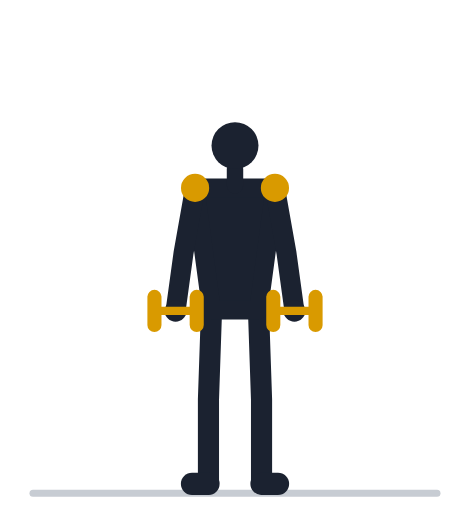
t = 0.00 s
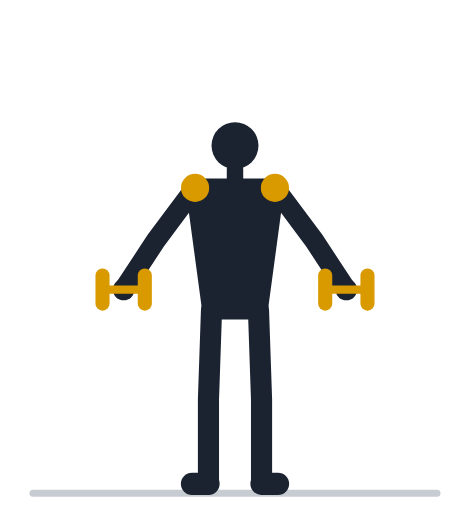
t = 0.57 s
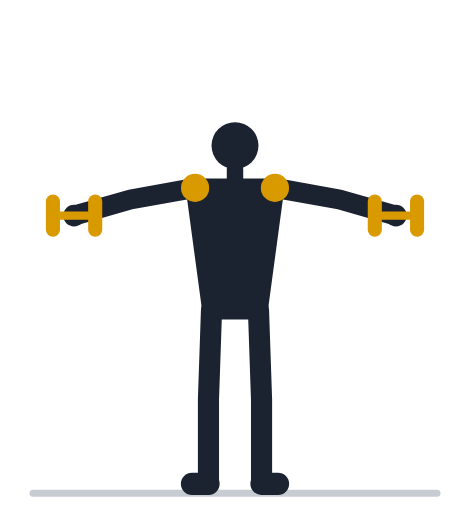
t = 1.13 s
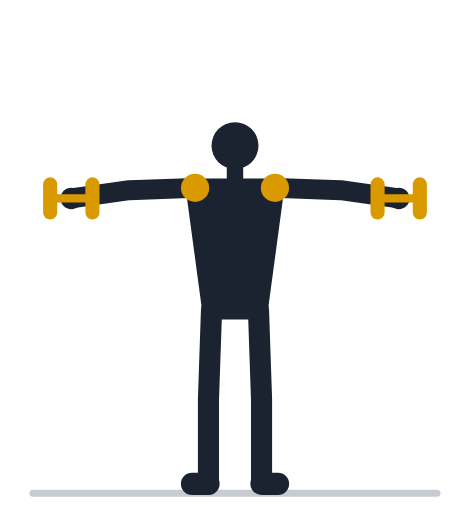
t = 1.70 s
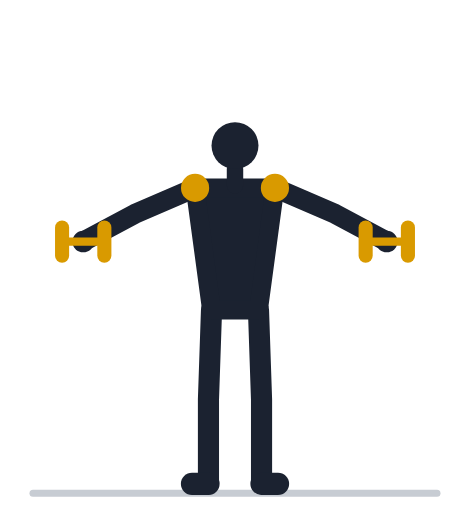
t = 2.27 s
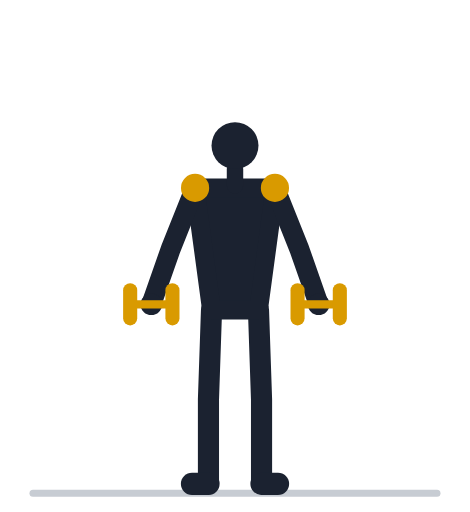
t = 2.83 s

The animated SVG that drew these frames (rendered in a browser with its animation timeline set to each time). Animation: 30 SMIL elements (animate=30); one cycle of 3.40 s, repeats indefinitely.

<svg xmlns="http://www.w3.org/2000/svg" viewBox="0 -18 200 218" role="img"><title>Махи гантелями в стороны: анимация</title><line x1="14" y1="192" x2="186" y2="192" stroke="#C7CCD3" stroke-width="3" stroke-linecap="round"/><polyline points="90.0,114.0 88.7,152.0 88.7,188.0" fill="none" stroke="#1B2230" stroke-width="9" stroke-linecap="round" stroke-linejoin="round" /><line x1="88.7" y1="188.0" x2="81.7" y2="188.0" stroke="#1B2230" stroke-width="9.5" stroke-linecap="round" /><polyline points="110.0,114.0 111.3,152.0 111.3,188.0" fill="none" stroke="#1B2230" stroke-width="9" stroke-linecap="round" stroke-linejoin="round" /><line x1="111.3" y1="188.0" x2="118.3" y2="188.0" stroke="#1B2230" stroke-width="9.5" stroke-linecap="round" /><path d="M90.0,114.0 L110.0,114.0 L117.0,62.0 L83.0,62.0 Z" fill="#1B2230" stroke="#1B2230" stroke-width="8" stroke-linejoin="round" /><line x1="100.0" y1="61.0" x2="100.0" y2="54.0" stroke="#1B2230" stroke-width="7" stroke-linecap="round" /><circle cx="100.0" cy="44.0" r="10" fill="#1B2230" /><polyline points="83.0,62.0 78.1,89.6 74.7,114.4" fill="none" stroke="#1B2230" stroke-width="8.5" stroke-linecap="round" stroke-linejoin="round"><animate attributeName="points" values="83.0,62.0 78.1,89.6 74.7,114.4;83.0,62.0 77.5,89.5 73.5,114.2;83.0,62.0 75.6,89.0 70.0,113.4;83.0,62.0 72.8,88.1 64.7,111.7;83.0,62.0 69.2,86.4 58.1,108.8;83.0,62.0 65.4,83.8 50.9,104.2;83.0,62.0 61.9,80.4 44.2,98.1;83.0,62.0 59.0,76.4 38.6,90.9;83.0,62.0 56.9,72.3 34.6,83.4;83.0,62.0 55.8,68.5 32.1,76.6;83.0,62.0 55.2,65.5 30.9,71.2;83.0,62.0 55.0,63.6 30.4,67.7;83.0,62.0 55.0,63.0 30.3,66.5;83.0,62.0 55.0,63.0 30.3,66.5;83.0,62.0 55.0,63.6 30.4,67.7;83.0,62.0 55.2,65.5 30.9,71.2;83.0,62.0 55.8,68.5 32.1,76.6;83.0,62.0 56.9,72.3 34.6,83.4;83.0,62.0 59.0,76.4 38.6,90.9;83.0,62.0 61.9,80.4 44.2,98.1;83.0,62.0 65.4,83.8 50.9,104.2;83.0,62.0 69.2,86.4 58.1,108.8;83.0,62.0 72.8,88.1 64.7,111.7;83.0,62.0 75.6,89.0 70.0,113.4;83.0,62.0 77.5,89.5 73.5,114.2;83.0,62.0 78.1,89.6 74.7,114.4;83.0,62.0 78.1,89.6 74.7,114.4" keyTimes="0.000;0.035;0.070;0.105;0.140;0.175;0.210;0.245;0.280;0.315;0.350;0.385;0.420;0.520;0.555;0.590;0.625;0.660;0.695;0.730;0.765;0.800;0.835;0.870;0.905;0.940;1.000" dur="3.4s" repeatCount="indefinite" /></polyline><circle cx="74.7" cy="114.4" r="4.6" fill="#1B2230"><animate attributeName="cx" values="74.7;73.5;70.0;64.7;58.1;50.9;44.2;38.6;34.6;32.1;30.9;30.4;30.3;30.3;30.4;30.9;32.1;34.6;38.6;44.2;50.9;58.1;64.7;70.0;73.5;74.7;74.7" keyTimes="0.000;0.035;0.070;0.105;0.140;0.175;0.210;0.245;0.280;0.315;0.350;0.385;0.420;0.520;0.555;0.590;0.625;0.660;0.695;0.730;0.765;0.800;0.835;0.870;0.905;0.940;1.000" dur="3.4s" repeatCount="indefinite" /><animate attributeName="cy" values="114.4;114.2;113.4;111.7;108.8;104.2;98.1;90.9;83.4;76.6;71.2;67.7;66.5;66.5;67.7;71.2;76.6;83.4;90.9;98.1;104.2;108.8;111.7;113.4;114.2;114.4;114.4" keyTimes="0.000;0.035;0.070;0.105;0.140;0.175;0.210;0.245;0.280;0.315;0.350;0.385;0.420;0.520;0.555;0.590;0.625;0.660;0.695;0.730;0.765;0.800;0.835;0.870;0.905;0.940;1.000" dur="3.4s" repeatCount="indefinite" /></circle><circle cx="83.0" cy="62.0" r="6" fill="#D99A00" /><polyline points="117.0,62.0 121.9,89.6 125.3,114.4" fill="none" stroke="#1B2230" stroke-width="8.5" stroke-linecap="round" stroke-linejoin="round"><animate attributeName="points" values="117.0,62.0 121.9,89.6 125.3,114.4;117.0,62.0 122.5,89.5 126.5,114.2;117.0,62.0 124.4,89.0 130.0,113.4;117.0,62.0 127.2,88.1 135.3,111.7;117.0,62.0 130.8,86.4 141.9,108.8;117.0,62.0 134.6,83.8 149.1,104.2;117.0,62.0 138.1,80.4 155.8,98.1;117.0,62.0 141.0,76.4 161.4,90.9;117.0,62.0 143.1,72.3 165.4,83.4;117.0,62.0 144.2,68.5 167.9,76.6;117.0,62.0 144.8,65.5 169.1,71.2;117.0,62.0 145.0,63.6 169.6,67.7;117.0,62.0 145.0,63.0 169.7,66.5;117.0,62.0 145.0,63.0 169.7,66.5;117.0,62.0 145.0,63.6 169.6,67.7;117.0,62.0 144.8,65.5 169.1,71.2;117.0,62.0 144.2,68.5 167.9,76.6;117.0,62.0 143.1,72.3 165.4,83.4;117.0,62.0 141.0,76.4 161.4,90.9;117.0,62.0 138.1,80.4 155.8,98.1;117.0,62.0 134.6,83.8 149.1,104.2;117.0,62.0 130.8,86.4 141.9,108.8;117.0,62.0 127.2,88.1 135.3,111.7;117.0,62.0 124.4,89.0 130.0,113.4;117.0,62.0 122.5,89.5 126.5,114.2;117.0,62.0 121.9,89.6 125.3,114.4;117.0,62.0 121.9,89.6 125.3,114.4" keyTimes="0.000;0.035;0.070;0.105;0.140;0.175;0.210;0.245;0.280;0.315;0.350;0.385;0.420;0.520;0.555;0.590;0.625;0.660;0.695;0.730;0.765;0.800;0.835;0.870;0.905;0.940;1.000" dur="3.4s" repeatCount="indefinite" /></polyline><circle cx="125.3" cy="114.4" r="4.6" fill="#1B2230"><animate attributeName="cx" values="125.3;126.5;130.0;135.3;141.9;149.1;155.8;161.4;165.4;167.9;169.1;169.6;169.7;169.7;169.6;169.1;167.9;165.4;161.4;155.8;149.1;141.9;135.3;130.0;126.5;125.3;125.3" keyTimes="0.000;0.035;0.070;0.105;0.140;0.175;0.210;0.245;0.280;0.315;0.350;0.385;0.420;0.520;0.555;0.590;0.625;0.660;0.695;0.730;0.765;0.800;0.835;0.870;0.905;0.940;1.000" dur="3.4s" repeatCount="indefinite" /><animate attributeName="cy" values="114.4;114.2;113.4;111.7;108.8;104.2;98.1;90.9;83.4;76.6;71.2;67.7;66.5;66.5;67.7;71.2;76.6;83.4;90.9;98.1;104.2;108.8;111.7;113.4;114.2;114.4;114.4" keyTimes="0.000;0.035;0.070;0.105;0.140;0.175;0.210;0.245;0.280;0.315;0.350;0.385;0.420;0.520;0.555;0.590;0.625;0.660;0.695;0.730;0.765;0.800;0.835;0.870;0.905;0.940;1.000" dur="3.4s" repeatCount="indefinite" /></circle><circle cx="117.0" cy="62.0" r="6" fill="#D99A00" /><line x1="65.7" y1="114.4" x2="83.7" y2="114.4" stroke="#D99A00" stroke-width="3.5" stroke-linecap="round"><animate attributeName="x1" values="65.7;64.5;61.0;55.7;49.1;41.9;35.2;29.6;25.6;23.1;21.9;21.4;21.3;21.3;21.4;21.9;23.1;25.6;29.6;35.2;41.9;49.1;55.7;61.0;64.5;65.7;65.7" keyTimes="0.000;0.035;0.070;0.105;0.140;0.175;0.210;0.245;0.280;0.315;0.350;0.385;0.420;0.520;0.555;0.590;0.625;0.660;0.695;0.730;0.765;0.800;0.835;0.870;0.905;0.940;1.000" dur="3.4s" repeatCount="indefinite" /><animate attributeName="y1" values="114.4;114.2;113.4;111.7;108.8;104.2;98.1;90.9;83.4;76.6;71.2;67.7;66.5;66.5;67.7;71.2;76.6;83.4;90.9;98.1;104.2;108.8;111.7;113.4;114.2;114.4;114.4" keyTimes="0.000;0.035;0.070;0.105;0.140;0.175;0.210;0.245;0.280;0.315;0.350;0.385;0.420;0.520;0.555;0.590;0.625;0.660;0.695;0.730;0.765;0.800;0.835;0.870;0.905;0.940;1.000" dur="3.4s" repeatCount="indefinite" /><animate attributeName="x2" values="83.7;82.5;79.0;73.7;67.1;59.9;53.2;47.6;43.6;41.1;39.9;39.4;39.3;39.3;39.4;39.9;41.1;43.6;47.6;53.2;59.9;67.1;73.7;79.0;82.5;83.7;83.7" keyTimes="0.000;0.035;0.070;0.105;0.140;0.175;0.210;0.245;0.280;0.315;0.350;0.385;0.420;0.520;0.555;0.590;0.625;0.660;0.695;0.730;0.765;0.800;0.835;0.870;0.905;0.940;1.000" dur="3.4s" repeatCount="indefinite" /><animate attributeName="y2" values="114.4;114.2;113.4;111.7;108.8;104.2;98.1;90.9;83.4;76.6;71.2;67.7;66.5;66.5;67.7;71.2;76.6;83.4;90.9;98.1;104.2;108.8;111.7;113.4;114.2;114.4;114.4" keyTimes="0.000;0.035;0.070;0.105;0.140;0.175;0.210;0.245;0.280;0.315;0.350;0.385;0.420;0.520;0.555;0.590;0.625;0.660;0.695;0.730;0.765;0.800;0.835;0.870;0.905;0.940;1.000" dur="3.4s" repeatCount="indefinite" /></line><line x1="65.7" y1="108.4" x2="65.7" y2="120.4" stroke="#D99A00" stroke-width="6" stroke-linecap="round"><animate attributeName="x1" values="65.7;64.5;61.0;55.7;49.1;41.9;35.2;29.6;25.6;23.1;21.9;21.4;21.3;21.3;21.4;21.9;23.1;25.6;29.6;35.2;41.9;49.1;55.7;61.0;64.5;65.7;65.7" keyTimes="0.000;0.035;0.070;0.105;0.140;0.175;0.210;0.245;0.280;0.315;0.350;0.385;0.420;0.520;0.555;0.590;0.625;0.660;0.695;0.730;0.765;0.800;0.835;0.870;0.905;0.940;1.000" dur="3.4s" repeatCount="indefinite" /><animate attributeName="y1" values="108.4;108.2;107.4;105.7;102.8;98.2;92.1;84.9;77.4;70.6;65.2;61.7;60.5;60.5;61.7;65.2;70.6;77.4;84.9;92.1;98.2;102.8;105.7;107.4;108.2;108.4;108.4" keyTimes="0.000;0.035;0.070;0.105;0.140;0.175;0.210;0.245;0.280;0.315;0.350;0.385;0.420;0.520;0.555;0.590;0.625;0.660;0.695;0.730;0.765;0.800;0.835;0.870;0.905;0.940;1.000" dur="3.4s" repeatCount="indefinite" /><animate attributeName="x2" values="65.7;64.5;61.0;55.7;49.1;41.9;35.2;29.6;25.6;23.1;21.9;21.4;21.3;21.3;21.4;21.9;23.1;25.6;29.6;35.2;41.9;49.1;55.7;61.0;64.5;65.7;65.7" keyTimes="0.000;0.035;0.070;0.105;0.140;0.175;0.210;0.245;0.280;0.315;0.350;0.385;0.420;0.520;0.555;0.590;0.625;0.660;0.695;0.730;0.765;0.800;0.835;0.870;0.905;0.940;1.000" dur="3.4s" repeatCount="indefinite" /><animate attributeName="y2" values="120.4;120.2;119.4;117.7;114.8;110.2;104.1;96.9;89.4;82.6;77.2;73.7;72.5;72.5;73.7;77.2;82.6;89.4;96.9;104.1;110.2;114.8;117.7;119.4;120.2;120.4;120.4" keyTimes="0.000;0.035;0.070;0.105;0.140;0.175;0.210;0.245;0.280;0.315;0.350;0.385;0.420;0.520;0.555;0.590;0.625;0.660;0.695;0.730;0.765;0.800;0.835;0.870;0.905;0.940;1.000" dur="3.4s" repeatCount="indefinite" /></line><line x1="83.7" y1="108.4" x2="83.7" y2="120.4" stroke="#D99A00" stroke-width="6" stroke-linecap="round"><animate attributeName="x1" values="83.7;82.5;79.0;73.7;67.1;59.9;53.2;47.6;43.6;41.1;39.9;39.4;39.3;39.3;39.4;39.9;41.1;43.6;47.6;53.2;59.9;67.1;73.7;79.0;82.5;83.7;83.7" keyTimes="0.000;0.035;0.070;0.105;0.140;0.175;0.210;0.245;0.280;0.315;0.350;0.385;0.420;0.520;0.555;0.590;0.625;0.660;0.695;0.730;0.765;0.800;0.835;0.870;0.905;0.940;1.000" dur="3.4s" repeatCount="indefinite" /><animate attributeName="y1" values="108.4;108.2;107.4;105.7;102.8;98.2;92.1;84.9;77.4;70.6;65.2;61.7;60.5;60.5;61.7;65.2;70.6;77.4;84.9;92.1;98.2;102.8;105.7;107.4;108.2;108.4;108.4" keyTimes="0.000;0.035;0.070;0.105;0.140;0.175;0.210;0.245;0.280;0.315;0.350;0.385;0.420;0.520;0.555;0.590;0.625;0.660;0.695;0.730;0.765;0.800;0.835;0.870;0.905;0.940;1.000" dur="3.4s" repeatCount="indefinite" /><animate attributeName="x2" values="83.7;82.5;79.0;73.7;67.1;59.9;53.2;47.6;43.6;41.1;39.9;39.4;39.3;39.3;39.4;39.9;41.1;43.6;47.6;53.2;59.9;67.1;73.7;79.0;82.5;83.7;83.7" keyTimes="0.000;0.035;0.070;0.105;0.140;0.175;0.210;0.245;0.280;0.315;0.350;0.385;0.420;0.520;0.555;0.590;0.625;0.660;0.695;0.730;0.765;0.800;0.835;0.870;0.905;0.940;1.000" dur="3.4s" repeatCount="indefinite" /><animate attributeName="y2" values="120.4;120.2;119.4;117.7;114.8;110.2;104.1;96.9;89.4;82.6;77.2;73.7;72.5;72.5;73.7;77.2;82.6;89.4;96.9;104.1;110.2;114.8;117.7;119.4;120.2;120.4;120.4" keyTimes="0.000;0.035;0.070;0.105;0.140;0.175;0.210;0.245;0.280;0.315;0.350;0.385;0.420;0.520;0.555;0.590;0.625;0.660;0.695;0.730;0.765;0.800;0.835;0.870;0.905;0.940;1.000" dur="3.4s" repeatCount="indefinite" /></line><line x1="116.3" y1="114.4" x2="134.3" y2="114.4" stroke="#D99A00" stroke-width="3.5" stroke-linecap="round"><animate attributeName="x1" values="116.3;117.5;121.0;126.3;132.9;140.1;146.8;152.4;156.4;158.9;160.1;160.6;160.7;160.7;160.6;160.1;158.9;156.4;152.4;146.8;140.1;132.9;126.3;121.0;117.5;116.3;116.3" keyTimes="0.000;0.035;0.070;0.105;0.140;0.175;0.210;0.245;0.280;0.315;0.350;0.385;0.420;0.520;0.555;0.590;0.625;0.660;0.695;0.730;0.765;0.800;0.835;0.870;0.905;0.940;1.000" dur="3.4s" repeatCount="indefinite" /><animate attributeName="y1" values="114.4;114.2;113.4;111.7;108.8;104.2;98.1;90.9;83.4;76.6;71.2;67.7;66.5;66.5;67.7;71.2;76.6;83.4;90.9;98.1;104.2;108.8;111.7;113.4;114.2;114.4;114.4" keyTimes="0.000;0.035;0.070;0.105;0.140;0.175;0.210;0.245;0.280;0.315;0.350;0.385;0.420;0.520;0.555;0.590;0.625;0.660;0.695;0.730;0.765;0.800;0.835;0.870;0.905;0.940;1.000" dur="3.4s" repeatCount="indefinite" /><animate attributeName="x2" values="134.3;135.5;139.0;144.3;150.9;158.1;164.8;170.4;174.4;176.9;178.1;178.6;178.7;178.7;178.6;178.1;176.9;174.4;170.4;164.8;158.1;150.9;144.3;139.0;135.5;134.3;134.3" keyTimes="0.000;0.035;0.070;0.105;0.140;0.175;0.210;0.245;0.280;0.315;0.350;0.385;0.420;0.520;0.555;0.590;0.625;0.660;0.695;0.730;0.765;0.800;0.835;0.870;0.905;0.940;1.000" dur="3.4s" repeatCount="indefinite" /><animate attributeName="y2" values="114.4;114.2;113.4;111.7;108.8;104.2;98.1;90.9;83.4;76.6;71.2;67.7;66.5;66.5;67.7;71.2;76.6;83.4;90.9;98.1;104.2;108.8;111.7;113.4;114.2;114.4;114.4" keyTimes="0.000;0.035;0.070;0.105;0.140;0.175;0.210;0.245;0.280;0.315;0.350;0.385;0.420;0.520;0.555;0.590;0.625;0.660;0.695;0.730;0.765;0.800;0.835;0.870;0.905;0.940;1.000" dur="3.4s" repeatCount="indefinite" /></line><line x1="116.3" y1="108.4" x2="116.3" y2="120.4" stroke="#D99A00" stroke-width="6" stroke-linecap="round"><animate attributeName="x1" values="116.3;117.5;121.0;126.3;132.9;140.1;146.8;152.4;156.4;158.9;160.1;160.6;160.7;160.7;160.6;160.1;158.9;156.4;152.4;146.8;140.1;132.9;126.3;121.0;117.5;116.3;116.3" keyTimes="0.000;0.035;0.070;0.105;0.140;0.175;0.210;0.245;0.280;0.315;0.350;0.385;0.420;0.520;0.555;0.590;0.625;0.660;0.695;0.730;0.765;0.800;0.835;0.870;0.905;0.940;1.000" dur="3.4s" repeatCount="indefinite" /><animate attributeName="y1" values="108.4;108.2;107.4;105.7;102.8;98.2;92.1;84.9;77.4;70.6;65.2;61.7;60.5;60.5;61.7;65.2;70.6;77.4;84.9;92.1;98.2;102.8;105.7;107.4;108.2;108.4;108.4" keyTimes="0.000;0.035;0.070;0.105;0.140;0.175;0.210;0.245;0.280;0.315;0.350;0.385;0.420;0.520;0.555;0.590;0.625;0.660;0.695;0.730;0.765;0.800;0.835;0.870;0.905;0.940;1.000" dur="3.4s" repeatCount="indefinite" /><animate attributeName="x2" values="116.3;117.5;121.0;126.3;132.9;140.1;146.8;152.4;156.4;158.9;160.1;160.6;160.7;160.7;160.6;160.1;158.9;156.4;152.4;146.8;140.1;132.9;126.3;121.0;117.5;116.3;116.3" keyTimes="0.000;0.035;0.070;0.105;0.140;0.175;0.210;0.245;0.280;0.315;0.350;0.385;0.420;0.520;0.555;0.590;0.625;0.660;0.695;0.730;0.765;0.800;0.835;0.870;0.905;0.940;1.000" dur="3.4s" repeatCount="indefinite" /><animate attributeName="y2" values="120.4;120.2;119.4;117.7;114.8;110.2;104.1;96.9;89.4;82.6;77.2;73.7;72.5;72.5;73.7;77.2;82.6;89.4;96.9;104.1;110.2;114.8;117.7;119.4;120.2;120.4;120.4" keyTimes="0.000;0.035;0.070;0.105;0.140;0.175;0.210;0.245;0.280;0.315;0.350;0.385;0.420;0.520;0.555;0.590;0.625;0.660;0.695;0.730;0.765;0.800;0.835;0.870;0.905;0.940;1.000" dur="3.4s" repeatCount="indefinite" /></line><line x1="134.3" y1="108.4" x2="134.3" y2="120.4" stroke="#D99A00" stroke-width="6" stroke-linecap="round"><animate attributeName="x1" values="134.3;135.5;139.0;144.3;150.9;158.1;164.8;170.4;174.4;176.9;178.1;178.6;178.7;178.7;178.6;178.1;176.9;174.4;170.4;164.8;158.1;150.9;144.3;139.0;135.5;134.3;134.3" keyTimes="0.000;0.035;0.070;0.105;0.140;0.175;0.210;0.245;0.280;0.315;0.350;0.385;0.420;0.520;0.555;0.590;0.625;0.660;0.695;0.730;0.765;0.800;0.835;0.870;0.905;0.940;1.000" dur="3.4s" repeatCount="indefinite" /><animate attributeName="y1" values="108.4;108.2;107.4;105.7;102.8;98.2;92.1;84.9;77.4;70.6;65.2;61.7;60.5;60.5;61.7;65.2;70.6;77.4;84.9;92.1;98.2;102.8;105.7;107.4;108.2;108.4;108.4" keyTimes="0.000;0.035;0.070;0.105;0.140;0.175;0.210;0.245;0.280;0.315;0.350;0.385;0.420;0.520;0.555;0.590;0.625;0.660;0.695;0.730;0.765;0.800;0.835;0.870;0.905;0.940;1.000" dur="3.4s" repeatCount="indefinite" /><animate attributeName="x2" values="134.3;135.5;139.0;144.3;150.9;158.1;164.8;170.4;174.4;176.9;178.1;178.6;178.7;178.7;178.6;178.1;176.9;174.4;170.4;164.8;158.1;150.9;144.3;139.0;135.5;134.3;134.3" keyTimes="0.000;0.035;0.070;0.105;0.140;0.175;0.210;0.245;0.280;0.315;0.350;0.385;0.420;0.520;0.555;0.590;0.625;0.660;0.695;0.730;0.765;0.800;0.835;0.870;0.905;0.940;1.000" dur="3.4s" repeatCount="indefinite" /><animate attributeName="y2" values="120.4;120.2;119.4;117.7;114.8;110.2;104.1;96.9;89.4;82.6;77.2;73.7;72.5;72.5;73.7;77.2;82.6;89.4;96.9;104.1;110.2;114.8;117.7;119.4;120.2;120.4;120.4" keyTimes="0.000;0.035;0.070;0.105;0.140;0.175;0.210;0.245;0.280;0.315;0.350;0.385;0.420;0.520;0.555;0.590;0.625;0.660;0.695;0.730;0.765;0.800;0.835;0.870;0.905;0.940;1.000" dur="3.4s" repeatCount="indefinite" /></line></svg>
